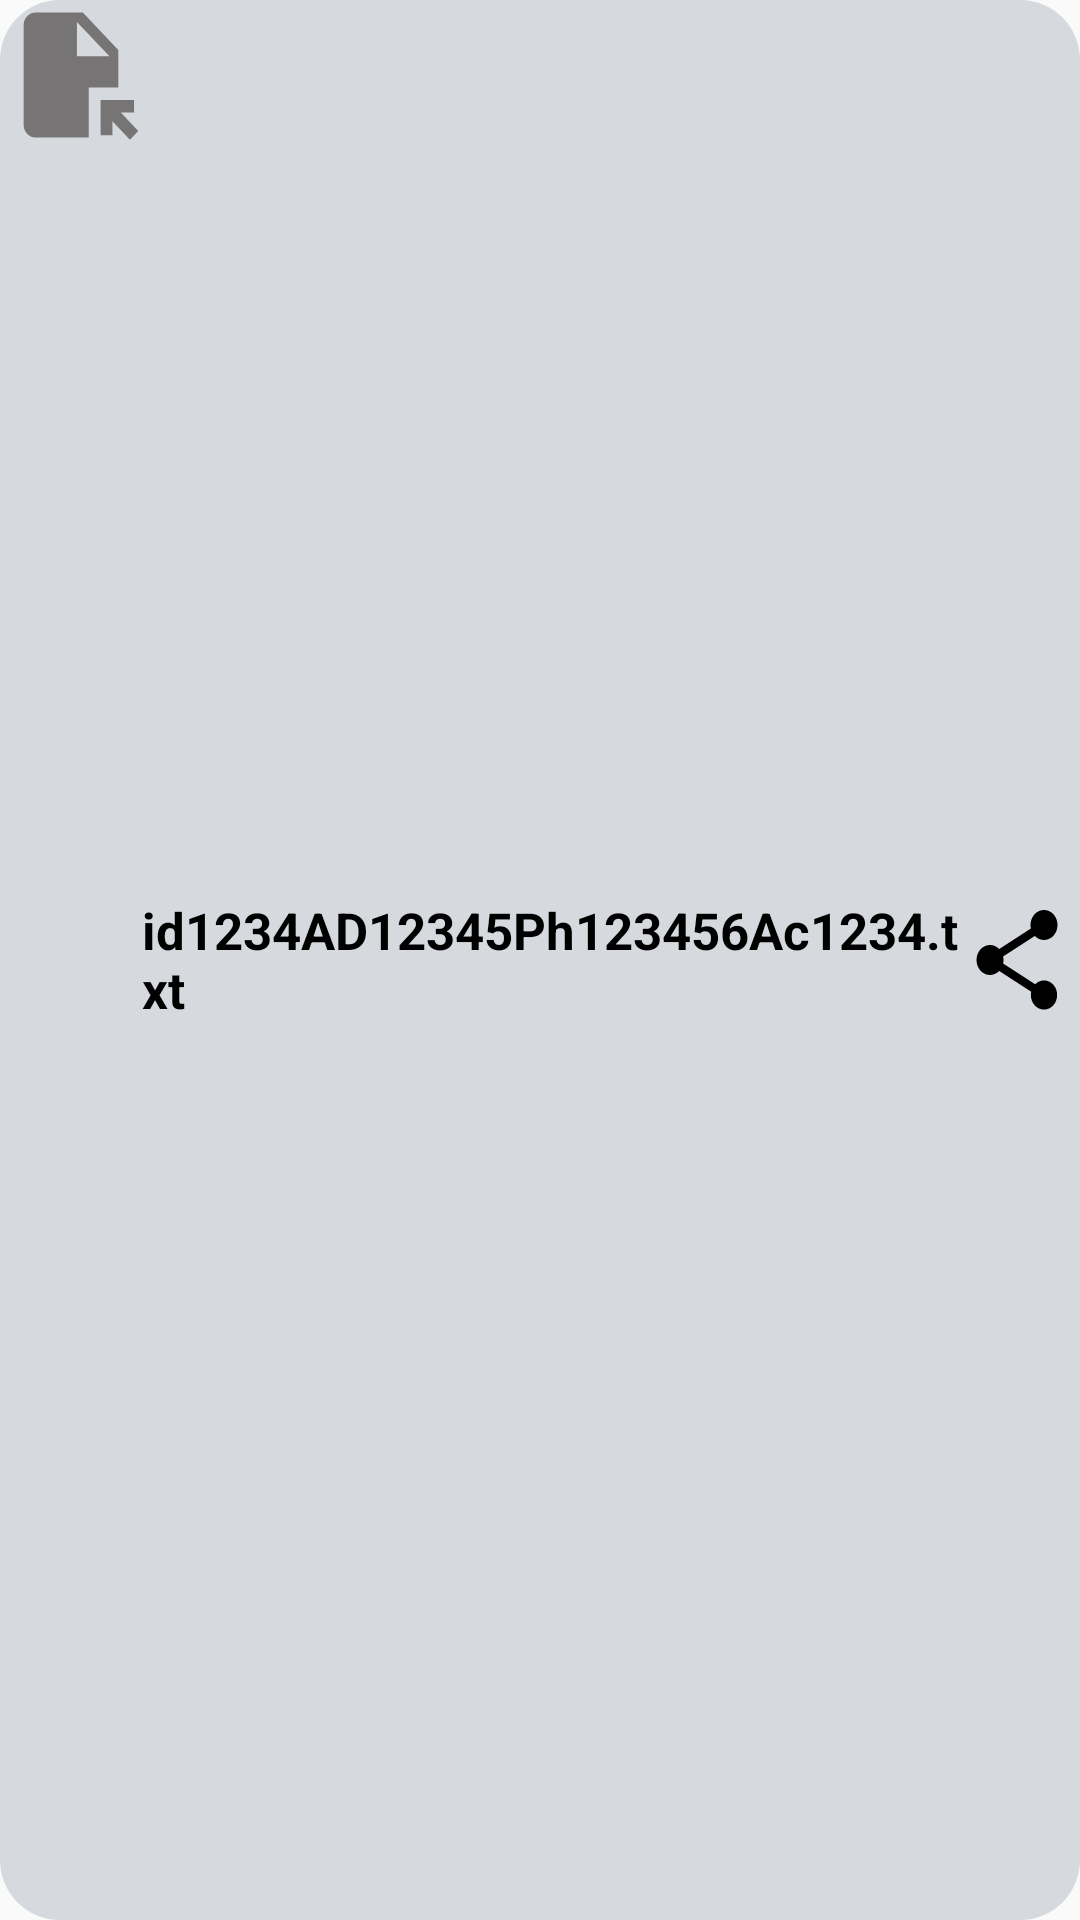

Android layout source for this screen:
<!-- AndroidManifest.xml: application theme Theme.ACBook -->
<!-- res/layout/text_file_single_file.xml -->
<?xml version="1.0" encoding="utf-8"?>
<LinearLayout xmlns:android="http://schemas.android.com/apk/res/android"
    android:layout_width="match_parent"
    android:layout_height="wrap_content"
    android:layout_marginTop="4dp"

    android:weightSum="30"
    android:background="@drawable/graycolor_bg"
    android:orientation="horizontal"
    android:foreground="?android:attr/selectableItemBackground">

<ImageView
    android:id="@+id/text_file_image"
    android:layout_weight="4"
    android:layout_width="0dp"
    android:layout_height="50dp"
    android:background="@drawable/baseline_file_open_24"/>

    <TextView
        android:layout_weight="23"
        android:layout_width="0dp"
        android:layout_height="wrap_content"
        android:text="id1234AD12345Ph123456Ac1234.txt"
        android:layout_gravity="center_vertical"
        android:textColor="@color/black"
        android:textStyle="bold"
        android:textSize="17sp"
        android:id="@+id/text_file_name_tv"/>

    <ImageView
        android:id="@+id/text_file_share"
        android:layout_weight="3"
        android:layout_width="0dp"
        android:layout_marginEnd="3dp"
        android:layout_gravity="center_vertical"
        android:layout_height="40dp"
        android:background="@drawable/baseline_share_24"
        android:foreground="?android:attr/selectableItemBackground"/>
</LinearLayout>
<!-- resources referenced by this layout -->
<resources>
  <color name="black">#FF000000</color>
  <!-- drawable baseline_file_open_24 (drawable) -->
  <vector android:height="24dp" android:tint="#767474"
      android:viewportHeight="24" android:viewportWidth="24"
      android:width="24dp" xmlns:android="http://schemas.android.com/apk/res/android">
      <path android:fillColor="@android:color/white" android:pathData="M14,2H6C4.9,2 4,2.9 4,4v16c0,1.1 0.89,2 1.99,2H15v-8h5V8L14,2zM13,9V3.5L18.5,9H13zM17,21.66V16h5.66v2h-2.24l2.95,2.95l-1.41,1.41L19,19.41l0,2.24H17z"/>
  </vector>
  <!-- drawable baseline_share_24 (drawable) -->
  <vector android:height="15dp" android:tint="#000000"
      android:viewportHeight="24" android:viewportWidth="24"
      android:width="15dp" xmlns:android="http://schemas.android.com/apk/res/android">
      <path android:fillColor="@android:color/white" android:pathData="M18,16.08c-0.76,0 -1.44,0.3 -1.96,0.77L8.91,12.7c0.05,-0.23 0.09,-0.46 0.09,-0.7s-0.04,-0.47 -0.09,-0.7l7.05,-4.11c0.54,0.5 1.25,0.81 2.04,0.81 1.66,0 3,-1.34 3,-3s-1.34,-3 -3,-3 -3,1.34 -3,3c0,0.24 0.04,0.47 0.09,0.7L8.04,9.81C7.5,9.31 6.79,9 6,9c-1.66,0 -3,1.34 -3,3s1.34,3 3,3c0.79,0 1.5,-0.31 2.04,-0.81l7.12,4.16c-0.05,0.21 -0.08,0.43 -0.08,0.65 0,1.61 1.31,2.92 2.92,2.92 1.61,0 2.92,-1.31 2.92,-2.92s-1.31,-2.92 -2.92,-2.92z"/>
  </vector>
  <!-- drawable graycolor_bg (drawable) -->
  <?xml version="1.0" encoding="utf-8"?>
  <shape xmlns:android="http://schemas.android.com/apk/res/android">
  <solid android:color="#D6DADF"/>
      <corners android:radius="20dp"/>
  </shape>
  <style name="Theme.ACBook" parent="Theme.AppCompat.Light.NoActionBar">
          
          <item name="colorPrimary">@color/purple_500</item>
          <item name="colorPrimaryVariant">@color/purple_700</item>
          <item name="colorOnPrimary">@color/white</item>
          
          <item name="colorSecondary">@color/teal_200</item>
          <item name="colorSecondaryVariant">@color/teal_700</item>
          <item name="colorOnSecondary">@color/black</item>
          
          <item name="android:statusBarColor" tools:targetApi="l">?attr/colorPrimaryVariant</item>
          
          <item name="bottomSheetDialogTheme">@style/AppBottomSheetDialogTheme</item>
      </style>
  <color name="purple_500">#FF6200EE</color>
  <color name="purple_700">#4863d4</color>
  <color name="white">#FFFFFFFF</color>
  <color name="teal_200">#FF03DAC5</color>
  <color name="teal_700">#FF018786</color>
  <style name="AppBottomSheetDialogTheme" parent="Theme.Design.Light.BottomSheetDialog">
          <item name="bottomSheetStyle">@style/AppModalStyle</item>
      </style>
  <style name="AppModalStyle" parent="Widget.Design.BottomSheet.Modal"> 
          <item name="android:background">@drawable/bottom_sheet_rounded_dialog</item>
      </style>
</resources>
